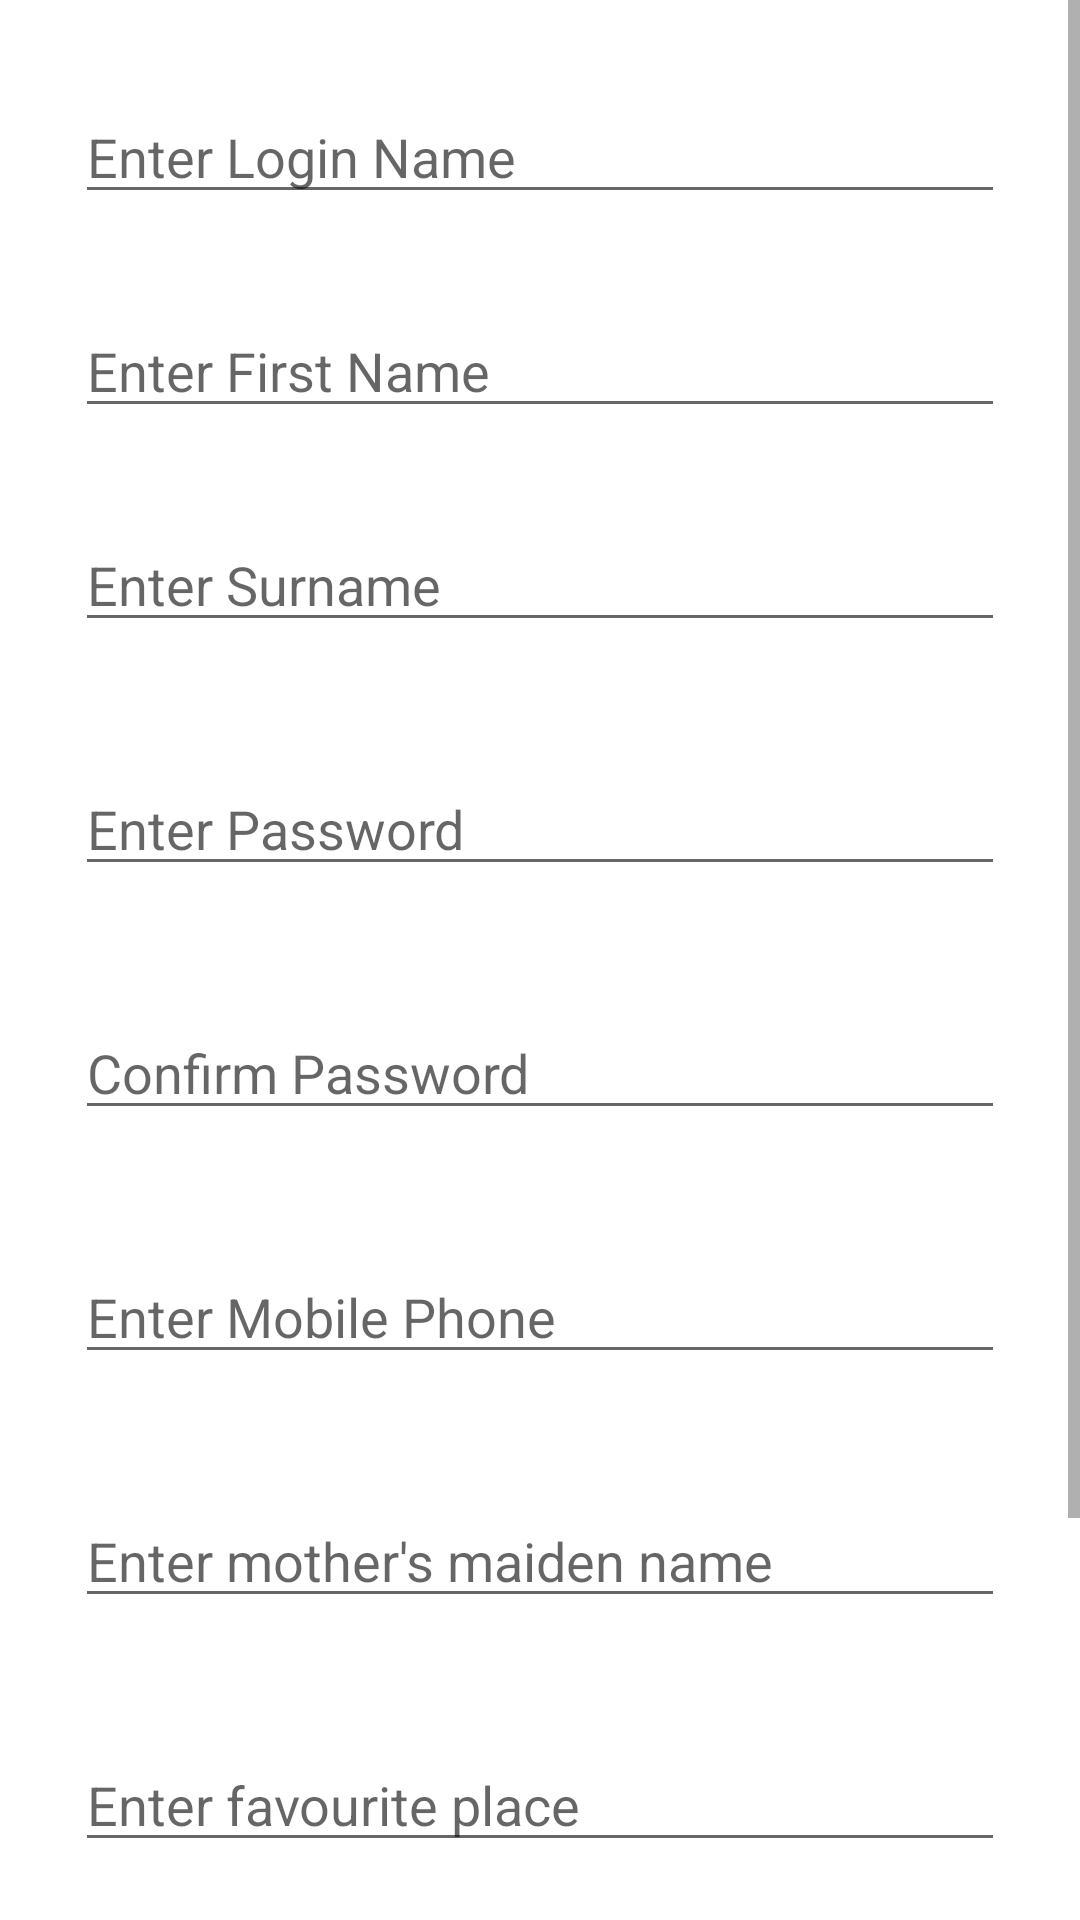

Produce the Android XML layout that renders to this screen, including the resource entries it uses.
<!-- AndroidManifest.xml: application theme Theme.MyApplication -->
<!-- res/layout/fragment_admin_add.xml -->
<?xml version="1.0" encoding="utf-8"?>
    <ScrollView
        android:layout_width="match_parent"
        android:layout_height="match_parent"
        xmlns:android="http://schemas.android.com/apk/res/android">

        <LinearLayout xmlns:app="http://schemas.android.com/apk/res-auto"
            xmlns:tools="http://schemas.android.com/tools"
            android:layout_width="match_parent"
            android:layout_height="wrap_content"
            android:orientation="vertical"
            tools:context=".views.admin_views.AdminAddFragment">

            <EditText
                android:id="@+id/add_admin_login_name_et"
                android:layout_width="match_parent"
                android:layout_height="wrap_content"
                android:hint="Enter Login Name"
                android:layout_marginTop="30dp"
                android:importantForAutofill="no"
                android:inputType="textCapSentences|textAutoCorrect"
                android:layout_marginRight="25dp"
                android:layout_marginLeft="25dp"/>
            <EditText
                android:id="@+id/add_admin_name_et"
                android:layout_width="match_parent"
                android:layout_height="wrap_content"
                android:hint="Enter First Name"
                android:layout_marginTop="30dp"
                android:importantForAutofill="no"
                android:inputType="textCapSentences|textAutoCorrect"
                android:layout_marginRight="25dp"
                android:layout_marginLeft="25dp"/>

            <EditText
                android:id="@+id/add_admin_surname_et"
                android:layout_width="match_parent"
                android:layout_height="wrap_content"
                android:hint="Enter Surname"
                android:layout_marginTop="30dp"
                android:importantForAutofill="no"
                android:inputType="textCapSentences|textAutoCorrect"
                android:layout_marginRight="25dp"
                android:layout_marginLeft="25dp"/>

            <EditText
                android:id="@+id/add_admin_password_et"
                android:layout_width="match_parent"
                android:layout_height="wrap_content"
                android:hint="Enter Password"
                android:layout_marginTop="40dp"
                android:inputType="textVisiblePassword"
                android:importantForAutofill="no"
                android:layout_marginRight="25dp"
                android:layout_marginLeft="25dp"/>

            <EditText
                android:id="@+id/add_admin_password_conf_et"
                android:layout_width="match_parent"
                android:layout_height="wrap_content"
                android:hint="Confirm Password"
                android:layout_marginTop="40dp"
                android:inputType="textVisiblePassword"
                android:importantForAutofill="no"
                android:layout_marginRight="25dp"
                android:layout_marginLeft="25dp"/>

            <EditText
                android:id="@+id/add_admin_mobile"
                android:layout_width="match_parent"
                android:layout_height="wrap_content"
                android:hint="Enter Mobile Phone"
                android:layout_marginTop="40dp"
                android:inputType="phone"
                android:importantForAutofill="no"
                android:layout_marginRight="25dp"
                android:layout_marginLeft="25dp"/>

            <EditText
                android:id="@+id/add_admin_mother_name_et"
                android:layout_width="match_parent"
                android:layout_height="wrap_content"
                android:hint="Enter mother's maiden name"
                android:layout_marginTop="40dp"
                android:inputType="textCapSentences|textAutoCorrect"
                android:importantForAutofill="no"
                android:layout_marginRight="25dp"
                android:layout_marginLeft="25dp"/>

            <EditText
                android:id="@+id/add_admin_favourite_place_et"
                android:layout_width="match_parent"
                android:layout_height="wrap_content"
                android:hint="Enter favourite place"
                android:layout_marginTop="40dp"
                android:inputType="textCapSentences|textAutoCorrect"
                android:importantForAutofill="no"
                android:layout_marginRight="25dp"
                android:layout_marginLeft="25dp"/>

            <Button
                android:id="@+id/add_admin_bt"
                android:layout_width="match_parent"
                android:layout_height="wrap_content"
                android:text="Add Admin"
                android:layout_marginTop="15dp"
                android:layout_marginRight="25dp"
                android:layout_marginLeft="25dp"/>

            <Button
                android:id="@+id/add_admin_back_to_list_bt"
                android:layout_width="match_parent"
                android:layout_height="wrap_content"
                android:text="Back to Admin List"
                android:layout_marginTop="15dp"
                android:layout_marginRight="25dp"
                android:layout_marginLeft="25dp"/>

            <Button
                android:id="@+id/add_admin_home_bt"
                android:layout_width="match_parent"
                android:layout_height="wrap_content"
                android:text="Home"
                android:layout_marginTop="15dp"
                android:layout_marginRight="25dp"
                android:layout_marginLeft="25dp"/>
        </LinearLayout>
    </ScrollView>
<!-- resources referenced by this layout -->
<resources>
  <style name="Theme.MyApplication" parent="Theme.MaterialComponents.DayNight.DarkActionBar">
          
          <item name="colorPrimary">@color/primaryColor</item>
          <item name="colorPrimaryVariant">@color/primaryDarkColor</item>
          <item name="colorOnPrimary">@color/primaryTextColor</item>
          
          <item name="colorSecondary">@color/secondaryColor</item>
          <item name="colorSecondaryVariant">@color/secondaryLightColor</item>
          <item name="colorOnSecondary">@color/secondaryTextColor</item>
          
          <item name="android:statusBarColor" tools:targetApi="l">?attr/colorPrimaryVariant</item>
          
      </style>
  <color name="primaryColor">#2e7d32</color>
  <color name="primaryDarkColor">#005005</color>
  <color name="primaryTextColor">#ffffff</color>
  <color name="secondaryColor">#3e2723</color>
  <color name="secondaryLightColor">#6a4f4b</color>
  <color name="secondaryTextColor">#ffffff</color>
</resources>
